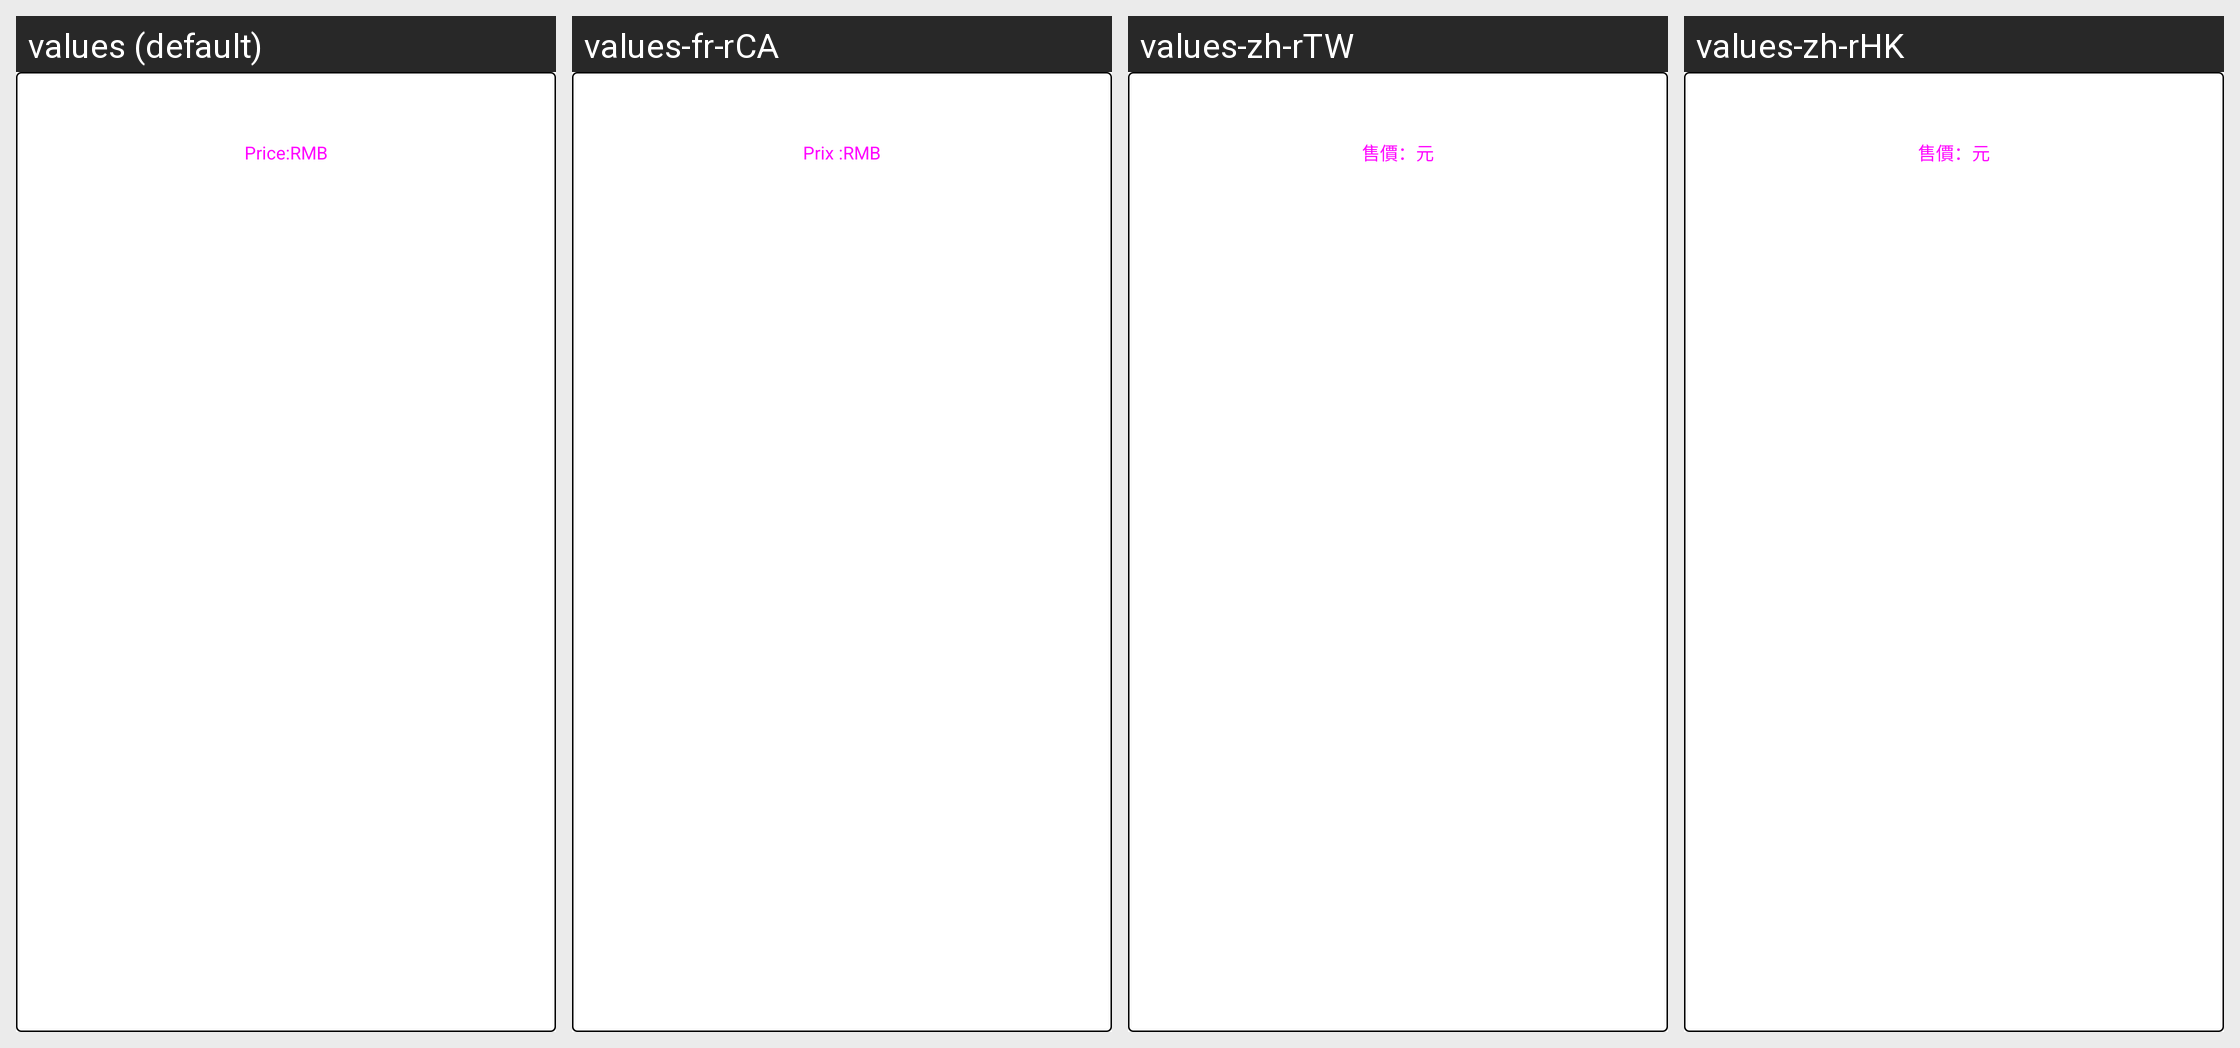

Locale-by-locale string values for the Android screen shown in this grid:
Android screen res/layout/mobile_option_item_v.xml rendered under 4 locales, left to right: values (default), values-fr-rCA, values-zh-rTW, values-zh-rHK. Device: Nexus 5 (rendered at 1080×1920; each locale shown at half size, 540×960, under a caption strip naming it); theme AppTheme.
Other locales in the repository, not shown: values-as-rIN, values-bn-rIN, values-cs, values-da, values-de, values-en-rGB, values-en-rUS, values-es, values-es-rES, values-fr, values-gu-rIN, values-hi, values-it, values-ja, values-kn-rIN, values-ml-rIN, values-mr-rIN, values-nl, values-or-rIN, values-pa-rIN, values-pl, values-pt, values-pt-rBR, values-ro, values-ru, values-sr, values-ta-rIN, values-te-rIN, values-ug-rCN, values-uk, values-zh-rCN.
Strings drawn on this screen, with the default value and each locale's value (text and hints the layout hard-codes, and strings that could not be matched under every locale, appear in the picture but are not listed):

label_mobile_product_price
  values: Price:
  values-fr-rCA: Prix :
  values-zh-rTW: 售價：
  values-zh-rHK: 售價：

label_price_unit
  values: RMB
  values-fr-rCA: RMB
  values-zh-rTW: 元
  values-zh-rHK: 元
